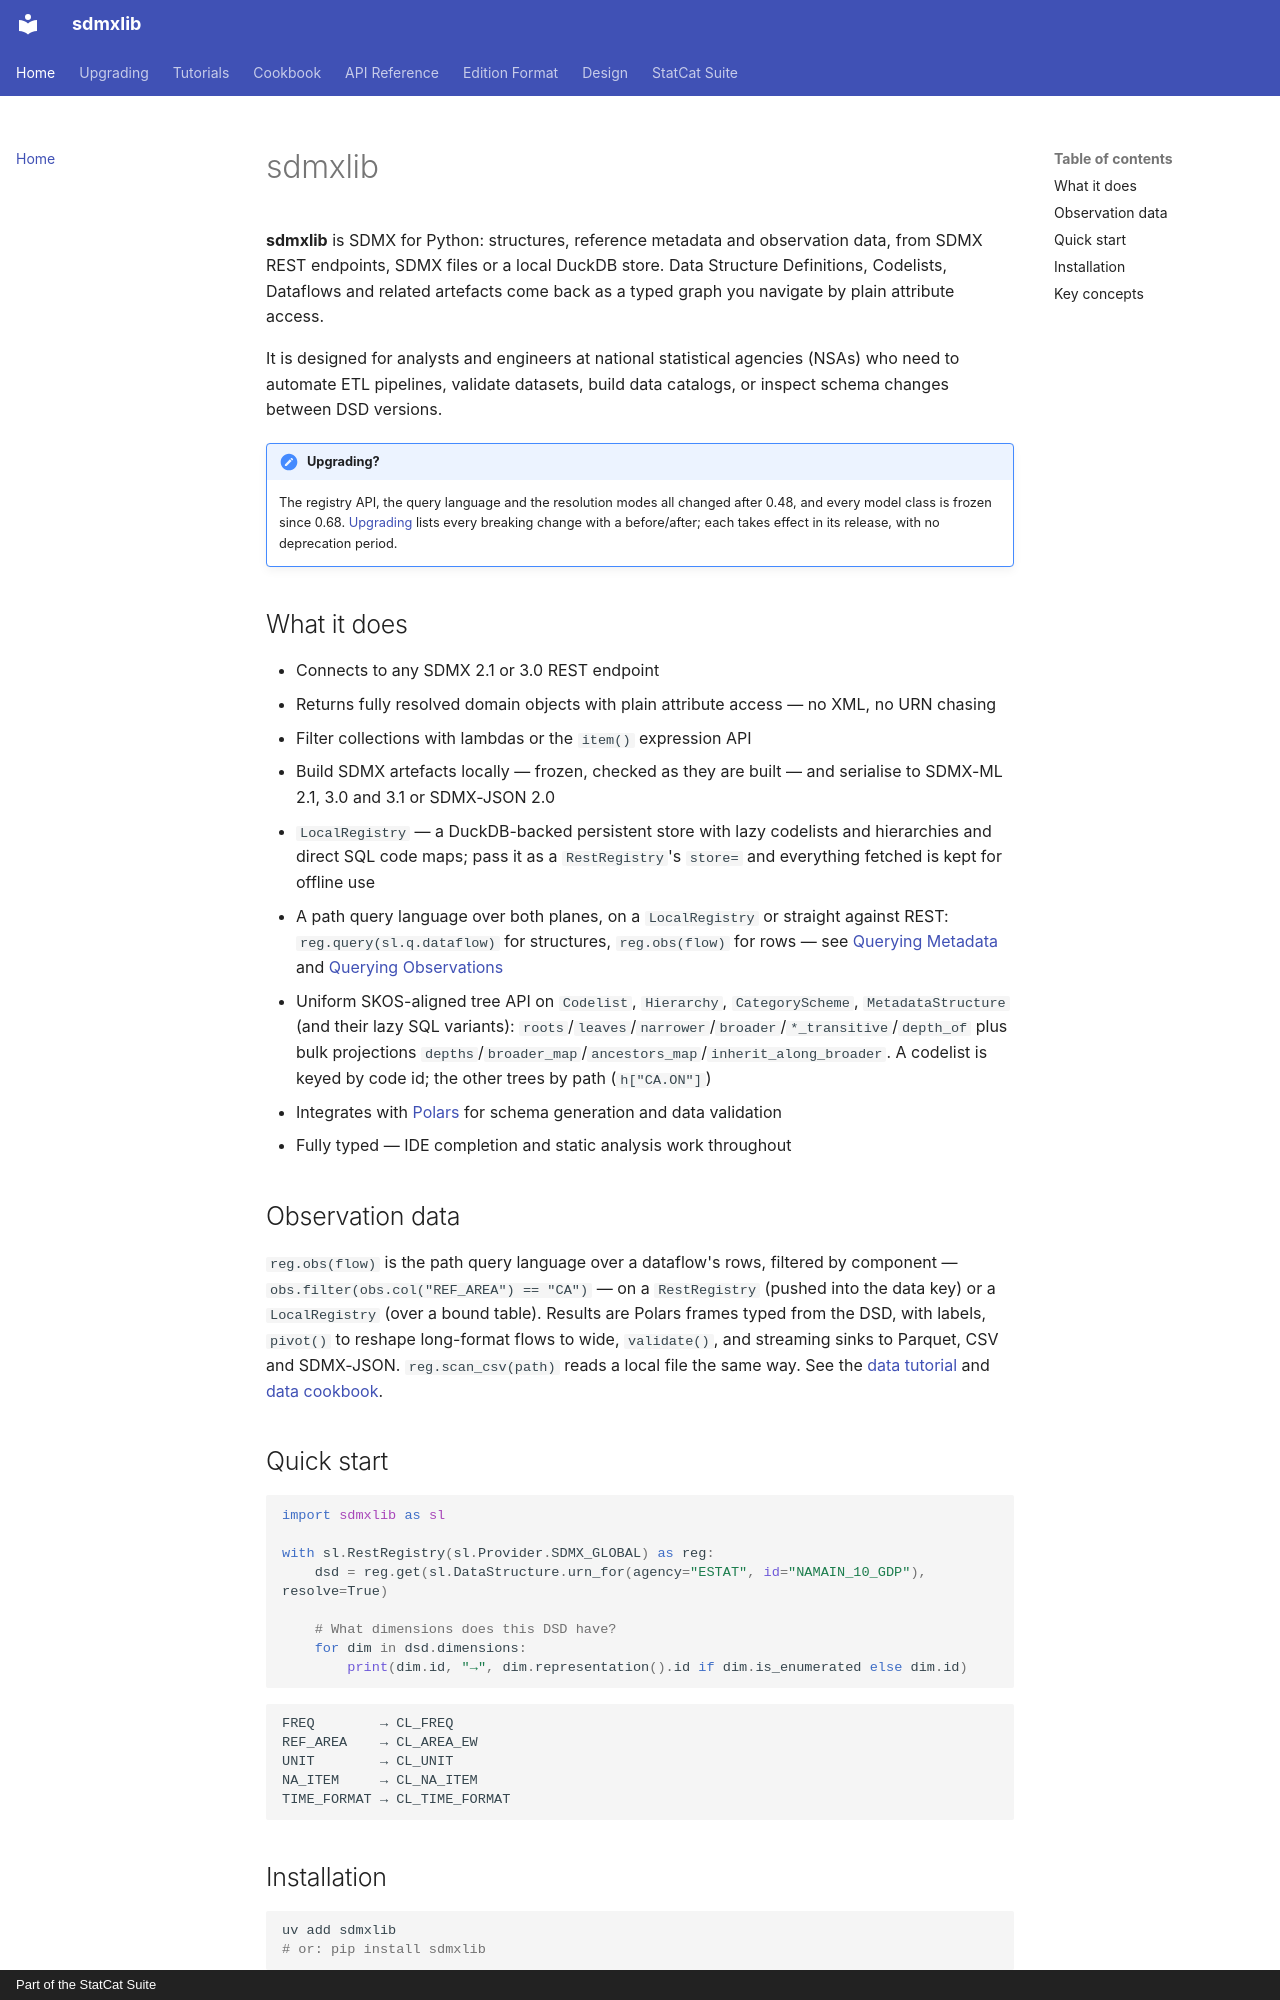

repository: StatCat-Suite/sdmxlib · page: index.html · generator: mkdocs · copyright: Part of the StatCat Suite

# sdmxlib

**sdmxlib** is SDMX for Python: structures, reference metadata and observation
data, from SDMX REST endpoints, SDMX files or a local DuckDB store. Data
Structure Definitions, Codelists, Dataflows and related artefacts come back as
a typed graph you navigate by plain attribute access.

It is designed for analysts and engineers at national statistical agencies (NSAs)
who need to automate ETL pipelines, validate datasets, build data catalogs, or
inspect schema changes between DSD versions.

!!! note "Upgrading?"
    The registry API, the query language and the resolution modes all changed
    after 0.48, and every model class is frozen since 0.68.
    [Upgrading](upgrading.md) lists every breaking change with a before/after;
    each takes effect in its release, with no deprecation period.

## What it does

- Connects to any SDMX 2.1 or 3.0 REST endpoint
- Returns fully resolved domain objects with plain attribute access — no XML,
  no URN chasing
- Filter collections with lambdas or the `item()` expression API
- Build SDMX artefacts locally — frozen, checked as they are built — and
  serialise to SDMX-ML 2.1, 3.0 and 3.1 or SDMX-JSON 2.0
- `LocalRegistry` — a DuckDB-backed persistent store with lazy codelists and
  hierarchies and direct SQL code maps; pass it as a `RestRegistry`'s `store=`
  and everything fetched is kept for offline use
- A path query language over both planes, on a `LocalRegistry` or straight
  against REST: `reg.query(sl.q.dataflow)` for structures,
  `reg.obs(flow)` for rows — see [Querying Metadata](query_tutorial.md)
  and [Querying Observations](data_query_tutorial.md)
- Uniform SKOS-aligned tree API on `Codelist`, `Hierarchy`,
  `CategoryScheme`, `MetadataStructure` (and their lazy SQL variants):
  `roots`/`leaves`/`narrower`/`broader`/`*_transitive`/`depth_of` plus
  bulk projections `depths`/`broader_map`/`ancestors_map`/`inherit_along_broader`.
  A codelist is keyed by code id; the other trees by path (`h["CA.ON"]`)
- Integrates with [Polars](https://pola.rs) for schema generation and data
  validation
- Fully typed — IDE completion and static analysis work throughout

## Observation data

`reg.obs(flow)` is the path query language over a dataflow's rows,
filtered by component — `obs.filter(obs.col("REF_AREA") == "CA")` — on a
`RestRegistry` (pushed into the data key) or a `LocalRegistry` (over a bound
table). Results are Polars frames typed from the DSD, with labels, `pivot()` to
reshape long-format flows to wide, `validate()`, and streaming sinks to
Parquet, CSV and SDMX-JSON. `reg.scan_csv(path)` reads a local file the same
way. See the [data tutorial](data_tutorial.md) and
[data cookbook](cookbook/data.md).

## Quick start

```python
import sdmxlib as sl

with sl.RestRegistry(sl.Provider.SDMX_GLOBAL) as reg:
    dsd = reg.get(sl.DataStructure.urn_for(agency="ESTAT", id="NAMAIN_10_GDP"), resolve=True)

    # What dimensions does this DSD have?
    for dim in dsd.dimensions:
        print(dim.id, "→", dim.representation().id if dim.is_enumerated else dim.id)
```

```text
FREQ        → CL_FREQ
REF_AREA    → CL_AREA_EW
UNIT        → CL_UNIT
NA_ITEM     → CL_NA_ITEM
TIME_FORMAT → CL_TIME_FORMAT
```
